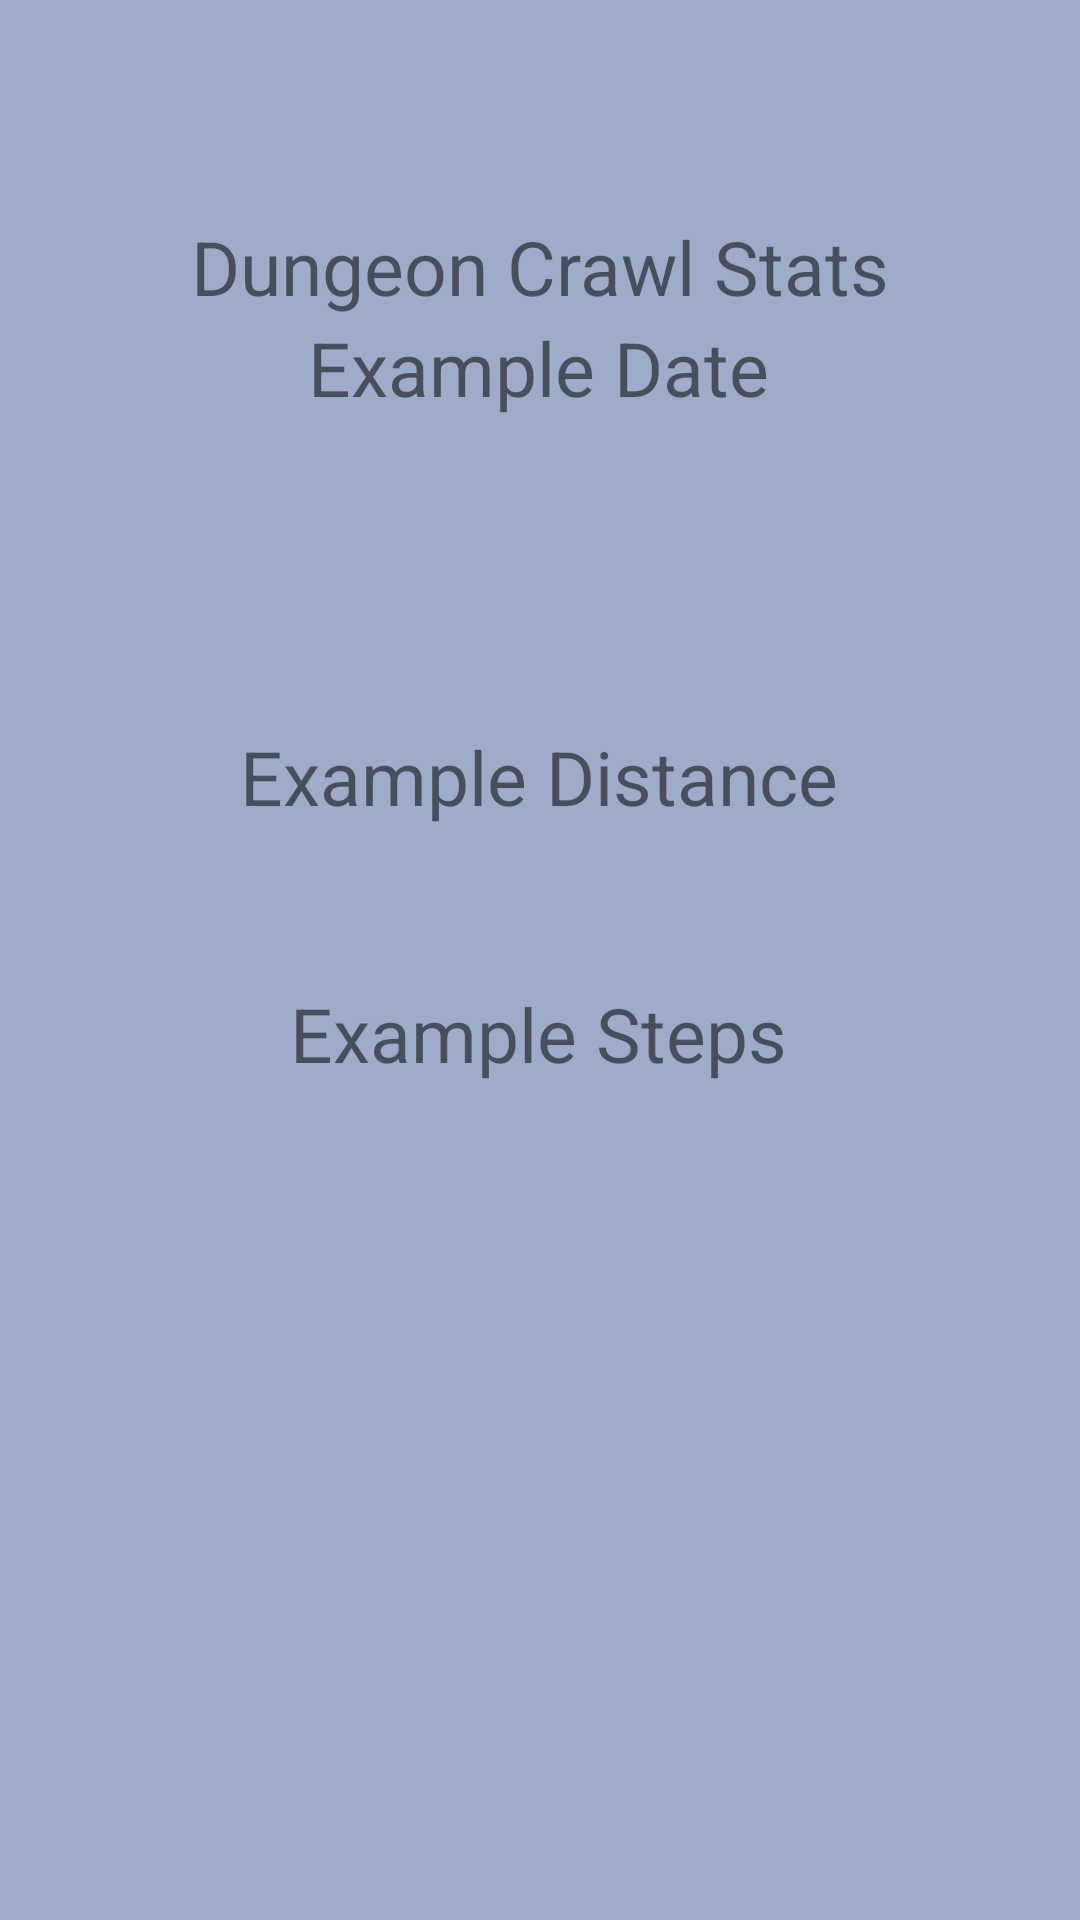

Write the Android layout XML for this screen, with the resource values it uses.
<!-- AndroidManifest.xml: application theme Theme.Gritoria -->
<!-- res/layout/activity_running_info.xml -->
<?xml version="1.0" encoding="utf-8"?>
<androidx.constraintlayout.widget.ConstraintLayout xmlns:android="http://schemas.android.com/apk/res/android"
    xmlns:app="http://schemas.android.com/apk/res-auto"
    xmlns:tools="http://schemas.android.com/tools"
    android:layout_width="match_parent"
    android:layout_height="match_parent"
    android:background="#9eacc9"
    tools:context=".RunningInfoActivity">

    <TextView
        android:id="@+id/runningInfoSteps"
        android:layout_width="wrap_content"
        android:layout_height="wrap_content"
        android:layout_marginTop="52dp"
        android:text="Example Steps"
        app:layout_constraintEnd_toEndOf="parent"
        app:layout_constraintHorizontal_bias="0.497"
        app:layout_constraintStart_toStartOf="parent"
        app:layout_constraintTop_toBottomOf="@+id/runningInfoDistance" />

    <TextView
        android:id="@+id/runningInfoDistance"
        android:layout_width="wrap_content"
        android:layout_height="wrap_content"
        android:text="Example Distance"
        app:layout_constraintBottom_toBottomOf="parent"
        app:layout_constraintEnd_toEndOf="parent"
        app:layout_constraintHorizontal_bias="0.497"
        app:layout_constraintStart_toStartOf="parent"
        app:layout_constraintTop_toBottomOf="@+id/runningInfoDate"
        app:layout_constraintVertical_bias="0.22" />

    <TextView
        android:id="@+id/runningInfoDate"
        android:layout_width="wrap_content"
        android:layout_height="wrap_content"
        android:text="Example Date"
        app:layout_constraintBottom_toBottomOf="parent"
        app:layout_constraintEnd_toEndOf="parent"
        app:layout_constraintHorizontal_bias="0.498"
        app:layout_constraintStart_toStartOf="parent"
        app:layout_constraintTop_toBottomOf="@+id/dungeonCrawlTitle"
        app:layout_constraintVertical_bias="0.0" />

    <TextView
        android:id="@+id/dungeonCrawlTitle"
        android:layout_width="wrap_content"
        android:layout_height="wrap_content"
        android:layout_marginTop="72dp"
        android:text="Dungeon Crawl Stats"
        app:layout_constraintEnd_toEndOf="parent"
        app:layout_constraintStart_toStartOf="parent"
        app:layout_constraintTop_toTopOf="parent" />
</androidx.constraintlayout.widget.ConstraintLayout>
<!-- resources referenced by this layout -->
<resources>
  <style name="Theme.Gritoria" parent="Theme.MaterialComponents.DayNight.NoActionBar">
          
          <item name="colorPrimary">@color/purple_500</item>
          <item name="colorPrimaryVariant">@color/gray</item>
          <item name="colorOnPrimary">@color/white</item>
          
          <item name="colorSecondary">@color/teal_200</item>
          <item name="colorSecondaryVariant">@color/teal_700</item>
          <item name="colorOnSecondary">@color/black</item>
          
          <item name="android:statusBarColor" tools:targetApi="l">?attr/colorPrimaryVariant</item>
          
          <item name="android:textAllCaps">false</item>
          <item name="android:textSize">25sp</item>
      </style>
  <color name="purple_500">#FF6200EE</color>
  <color name="gray">#9eacc9</color>
  <color name="white">#FFFFFFFF</color>
  <color name="teal_200">#FF03DAC5</color>
  <color name="teal_700">#FF018786</color>
  <color name="black">#FF000000</color>
</resources>
